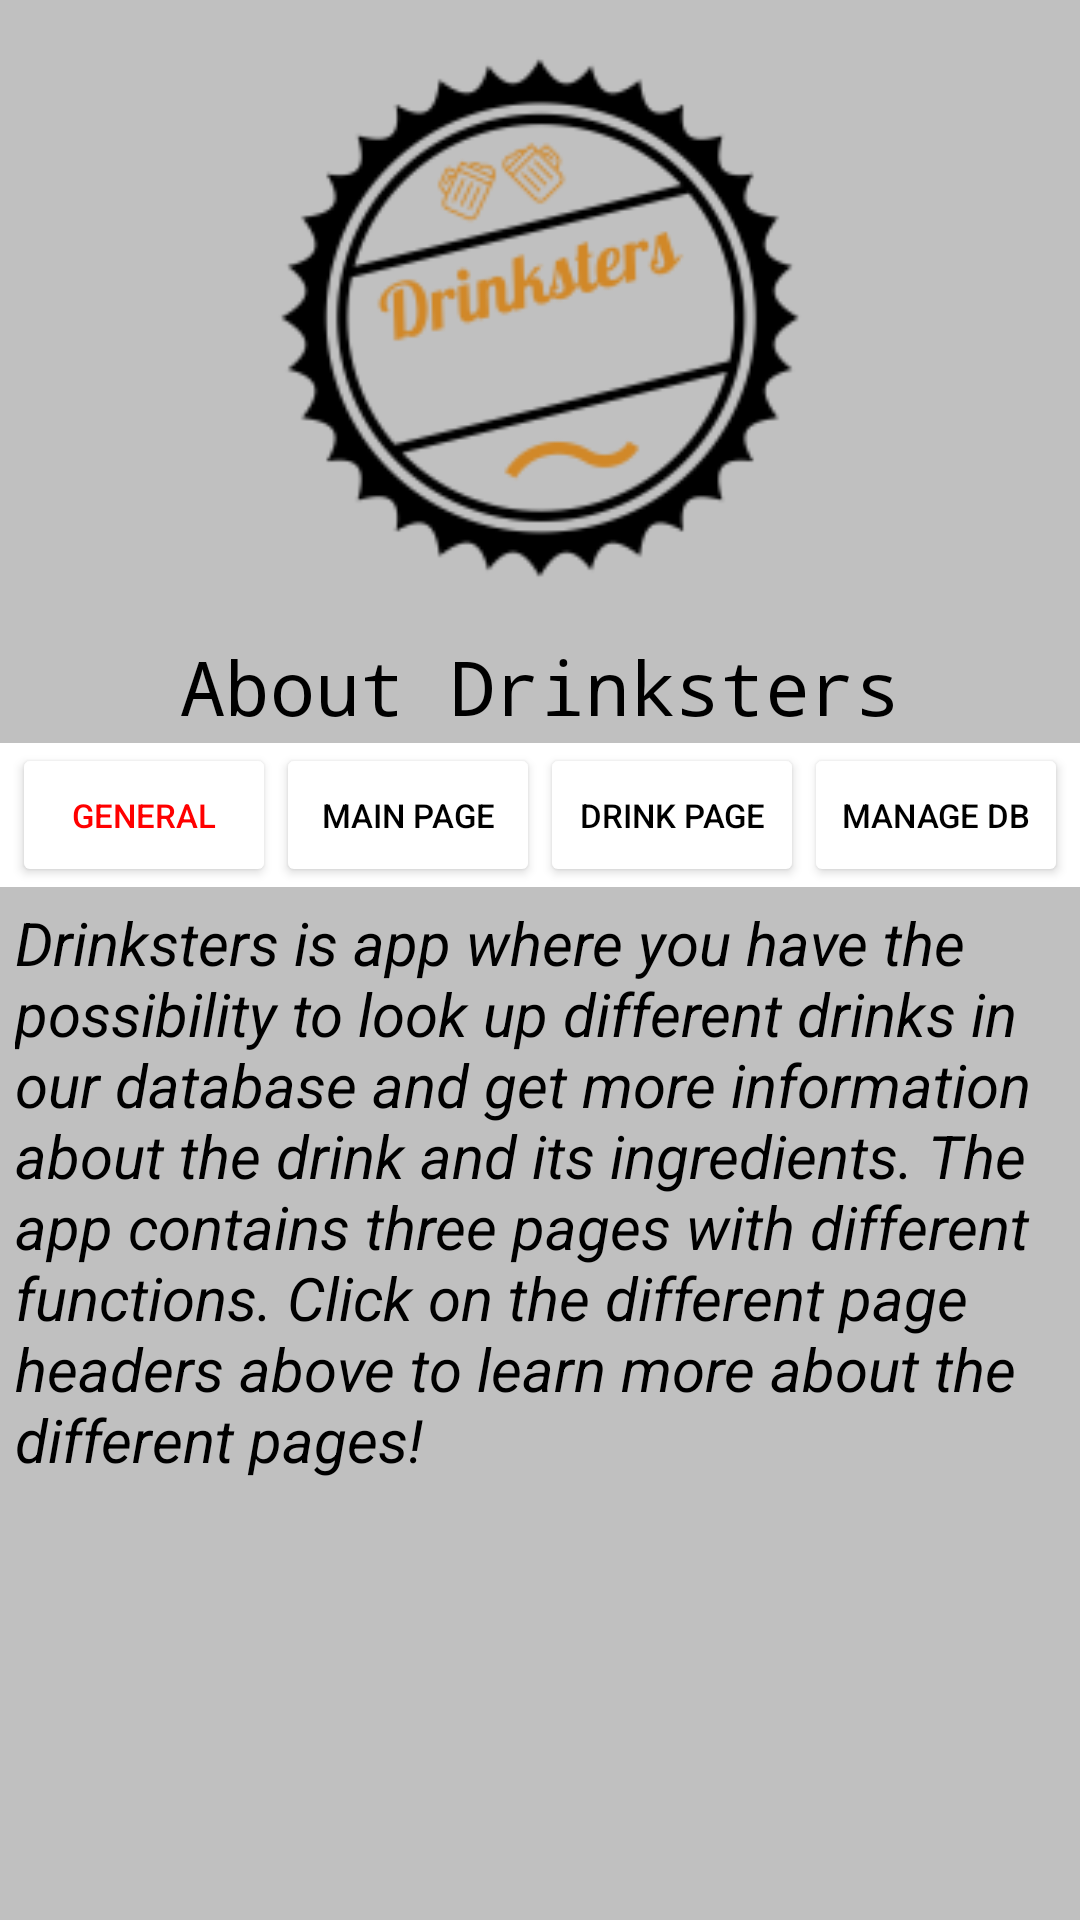

Reconstruct the res/layout file that produces this screen, plus the resources it refers to.
<!-- AndroidManifest.xml: application theme Theme.Drinks -->
<!-- res/layout/information_page.xml -->
<?xml version="1.0" encoding="utf-8"?>
<LinearLayout xmlns:android="http://schemas.android.com/apk/res/android"

    android:layout_width="match_parent"
    android:layout_height="match_parent"
    android:background="#C0C0C0"
    android:orientation="vertical">

    <ImageView
        android:id="@+id/image"
        android:layout_width="272dp"
        android:layout_height="212dp"
        android:layout_gravity="center"

        android:src="@drawable/drinkster_logo" />
    <TextView
        android:layout_width="wrap_content"
        android:layout_height="wrap_content"
        android:layout_gravity="center"
        android:textAlignment="center"
        android:text="About Drinksters"
        android:fontFamily="monospace"
        android:textSize="25dp"
        android:textColor="@color/black"/>

    <LinearLayout
        android:layout_width="match_parent"
        android:layout_height="match_parent"

        android:paddingTop="2sp"
        android:orientation="vertical"
        android:layout_gravity="center">

        <LinearLayout
            android:layout_width="match_parent"
            android:layout_height="wrap_content"
            android:orientation="horizontal"

            android:layout_gravity="center"
            android:gravity="center"
            android:background="@color/white">


            <Button
                android:id="@+id/GeneralInformation"
                android:layout_width="wrap_content"
                android:layout_height="wrap_content"
                android:text="General"
                android:textColor="@color/red"
                android:backgroundTint="@color/white"
                android:textSize="11dp"/>
            <Button
                android:id="@+id/MainPageInformation"
                android:layout_width="wrap_content"
                android:layout_height="wrap_content"
                android:text="Main page"
                android:textColor="@color/black"
                android:backgroundTint="@color/white"
                android:textSize="11dp"/>
            <Button
                android:id="@+id/DrinkPageInformation"
                android:layout_width="wrap_content"
                android:layout_height="wrap_content"
                android:text="Drink Page"
                android:textColor="@color/black"
                android:backgroundTint="@color/white"
                android:textSize="11dp"/>

            <Button
                android:id="@+id/ManageDatabase"
                android:layout_width="wrap_content"
                android:layout_height="wrap_content"
                android:backgroundTint="@color/white"
                android:text="Manage DB"
                android:textColor="@color/black"
                android:textSize="11dp" />


        </LinearLayout>

        <TextView
            android:id="@+id/information_text_information_page"
            android:layout_width="350dp"
            android:layout_height="226dp"
            android:layout_gravity="center"
            android:layout_marginTop="5dp"
            android:layout_marginBottom="30dp"
            android:textColor="@color/black"
            android:text="Drinksters is app where you have the possibility to look up different drinks in our database and get more information about the drink and its ingredients. The app contains three pages with different functions. Click on the different page headers above to learn more about the different pages!"
            android:textSize="20sp"

            android:textStyle="italic" />


    </LinearLayout>


</LinearLayout>
<!-- resources referenced by this layout -->
<resources>
  <color name="black">#FF000000</color>
  <color name="red">#FF0000</color>
  <color name="white">#FFFFFFFF</color>
  <!-- drawable drinkster_logo: png bitmap (drawable, 12092 bytes) -->
  <style name="Theme.Drinks" parent="Theme.MaterialComponents.DayNight.DarkActionBar">
          
          <item name="colorPrimary">@color/Darkred</item>
          <item name="colorPrimaryVariant">@color/red</item>
          <item name="colorOnPrimary">@color/white</item>
          
          <item name="colorSecondary">@color/teal_200</item>
          <item name="colorSecondaryVariant">@color/teal_700</item>
          <item name="colorOnSecondary">@color/black</item>
          
          <item name="android:statusBarColor" tools:targetApi="l">?attr/colorPrimaryVariant</item>
          
      </style>
  <color name="Darkred">#BC302F</color>
  <color name="teal_200">#FF03DAC5</color>
  <color name="teal_700">#FF018786</color>
</resources>
